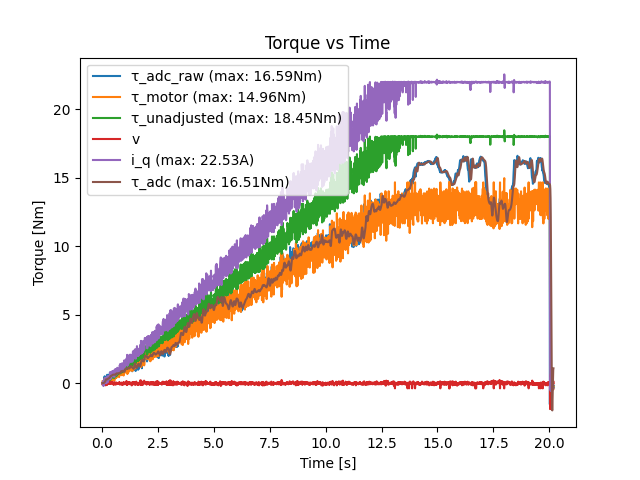

Data behind this chart, as committed beside it:
loop_time, motor_torque_command, adc_measured_torque, motor_measured_torque, motor_measured_current, motor_measured_speed
0.01, 0.0, -0.001605, 0.07714, 0.005367, -0.03663
0.02, 0.01, -0.04661, 0.1253, -0.005367, -0.08547
0.03, 0.02, -0.06661, -0.08463, -0.0161, 0.03663
0.04, 0.03, 0.003396, 0.1051, -0.09124, -0.1343
0.05, 0.04, -0.1066, -0.08842, -0.1771, -0.01221
0.06, 0.05, -0.0166, 0.03489, 0.1664, 0.03663
0.07, 0.06, -0.06161, -0.09554, -0.1878, -0.01221
0.08, 0.07, -0.08661, 0.04766, 0.02684, -0.01221
0.09, 0.08, -0.3216, -0.002942, 0.1986, 0.08547
0.1, 0.09, -0.1566, 0.1467, 0.05904, -0.06105
0.11, 0.1, -0.4866, 0.03137, 0.09124, 0.01221
0.12, 0.11, 0.0134, 0.3589, 0.3596, -0.06105
0.13, 0.12, -0.4766, 0.1253, -0.005367, -0.08547
0.14, 0.13, -0.04161, 0.1027, 0.1986, 0.01221
0.15, 0.14, -0.2566, -0.09465, 0.0161, 0.06105
0.16, 0.15, -0.3566, 0.1781, 0.005367, -0.1587
0.17, 0.16, -0.4116, 0.2089, 0.263, -0.01221
0.18, 0.17, -0.05661, 0.2893, 0.3811, -0.01221
0.19, 0.18, -0.4666, 0.02574, -0.005367, -0.01221
0.2, 0.19, -0.2966, 0.2706, 0.1986, -0.08547
0.21, 0.2, -0.3366, 0.04288, 0.2308, 0.06105
0.22, 0.21, -0.2566, 0.337, 0.2415, -0.1343
0.23, 0.22, -0.6116, 0.1923, 0.1234, -0.06105
0.24, 0.23, -0.02661, 0.4132, 0.4884, -0.03663
0.25, 0.24, -0.4766, -0.06023, 0.06977, 0.06105
0.26, 0.25, -0.3066, 0.1968, 0.1771, -0.03663
0.27, 0.26, -0.5166, 0.1942, 0.2415, -0.01221
0.28, 0.27, -0.3266, 0.2508, 0.4991, 0.03663
0.29, 0.28, -0.4266, 0.07675, 0.2308, 0.03663
0.3, 0.29, -0.6066, 0.1952, 0.3381, 0.01221
0.31, 0.3, -0.4666, 0.3842, 0.5206, -0.01221
0.32, 0.31, -0.5066, 0.4798, 0.5313, -0.06105
0.33, 0.32, -0.4516, 0.1654, 0.4991, 0.1099
0.34, 0.33, -0.3916, 0.3834, 0.4455, -0.03663
0.35, 0.34, -0.7766, 0.3211, 0.3059, -0.06105
0.36, 0.35, -0.4016, 0.3987, 0.789, 0.06105
0.37, 0.36, -0.4516, 0.2966, 0.3918, -0.01221
0.38, 0.37, -0.7516, 0.1395, 0.3274, 0.03663
0.39, 0.38, -0.4916, 0.5372, 0.746, -0.01221
0.4, 0.39, -0.6416, 0.1587, 0.4884, 0.1099
0.41, 0.4, -0.5566, 0.5248, 0.6494, -0.03663
0.42, 0.41, -0.7016, 0.3842, 0.5206, -0.01221
0.43, 0.42, -0.5016, 0.5285, 0.8426, 0.01221
0.44, 0.43, -0.5766, 0.18, 0.4884, 0.08547
0.45, 0.44, -0.6366, 0.3302, 0.5421, 0.01221
0.46, 0.45, -0.7366, 0.4862, 0.6709, -0.01221
0.47, 0.46, -0.6316, 0.7134, 0.8641, -0.06105
0.48, 0.47, -0.5666, 0.3896, 0.7138, 0.03663
0.49, 0.48, -0.5016, 0.2826, 0.6065, 0.06105
0.5, 0.49, -0.7716, 0.4572, 0.4991, -0.06105
0.51, 0.5, -0.7516, 0.7364, 0.8212, -0.1099
0.52, 0.51, -0.4666, 0.8245, 0.9178, -0.1343
0.53, 0.52, -0.4916, 0.3515, 0.5743, 0.01221
0.54, 0.53, -0.5466, 0.3696, 0.4991, -0.01221
0.55, 0.54, -0.7616, 0.1937, 0.4669, 0.06105
0.56, 0.55, -0.6916, 0.4727, 0.8426, 0.03663
0.57, 0.56, -0.7666, 0.6381, 0.7568, -0.06105
0.58, 0.57, -0.7216, 0.5764, 1.004, 0.03663
0.59, 0.58, -0.4916, 0.7473, 0.9714, -0.03663
0.6, 0.59, -0.8216, 0.394, 0.6387, 0.01221
... 1,959 more rows
